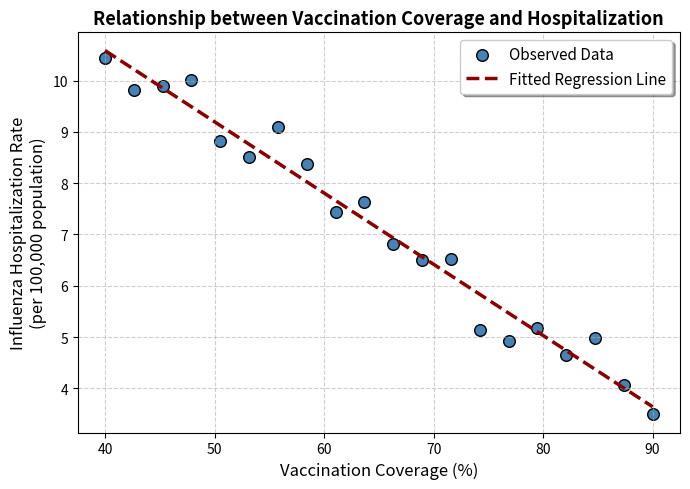

Source code (Python):
import numpy as np
import matplotlib.pyplot as plt
from scipy.stats import pearsonr

# 1. Generate synthetic dataset
np.random.seed(42)
x = np.linspace(40, 90, 20)  # vaccination coverage (%)
y_true = 15 - 0.12 * x       # baseline trend
y = y_true + np.random.normal(0, 0.5, len(x))  # add Gaussian noise

# 2. Fit linear regression (OLS via polyfit)
coeffs = np.polyfit(x, y, 1)
y_fit = np.polyval(coeffs, x)

# 3. Evaluation metrics
mse = np.mean((y - y_fit)**2)
r, _ = pearsonr(x, y)
print(f"Correlation coefficient r = {r:.2f}")
print(f"Mean Squared Error MSE = {mse:.2f}")

# 4. Visualization
plt.figure(figsize=(7,5))
plt.scatter(x, y, color="steelblue", edgecolor="black", s=70, label="Observed Data")
plt.plot(x, y_fit, color="darkred", linestyle="--", linewidth=2.5, label="Fitted Regression Line")
plt.xlabel("Vaccination Coverage (%)", fontsize=12)
plt.ylabel("Influenza Hospitalization Rate\n(per 100,000 population)", fontsize=12)
plt.title("Relationship between Vaccination Coverage and Hospitalization", fontsize=13, weight="bold")
plt.legend(frameon=True, fontsize=11, loc="upper right", fancybox=True, shadow=True)
plt.grid(True, linestyle="--", alpha=0.6)
plt.tight_layout()
plt.savefig("public_health_case.pdf", dpi=300)
plt.show()
